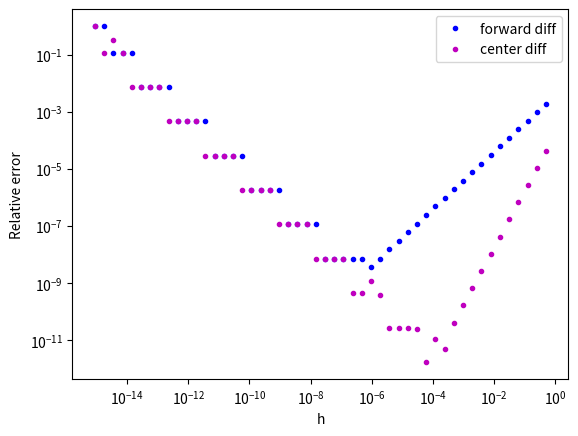

Python code for this plot:
import numpy as np
import matplotlib.pyplot as plt

'''
Relative error's study, in the first derivative's calculation
using the forward and center differences, considering:
    - f(x) = log(x) + x/2
    - h_i = 2^(-i) with 0 <= i <= 50 
    - x0 = 15
'''

base = 2
x_0 = 15

# lamba function to define f(x) = log(x) + x/2
fun = (lambda x: np.log(x) + np.divide(x, 2))
fun_prime = (lambda x: np.divide(1, x) + 1/2)  # first derivative of fun

i = np.linspace(1, 50, 50)  # all the values of i are stored in an array
h = np.power(base, -i) # element wise power

# approximations' calculations in x0
df_1 = np.divide((fun(x_0 + h) - fun(x_0)), h) # forward difference's formula
df_2 = np.divide(fun(x_0 + h) - fun(x_0 - h), 2 * h) # center difference's formula

# calculation of the relative errors commited during the approximarion
err_fun__a = abs(fun_prime(x_0) - df_1)/abs(fun_prime(x_0)) # relative error in forward difference
err_fun_c = abs(fun_prime(x_0) - df_2)/abs(fun_prime(x_0)) # relative error in center difference

# error's graph with plot
plt.figure
plt.loglog(h, err_fun__a, '.b', h, err_fun_c, '.m')
plt.legend(['forward diff', 'center diff'])
plt.xlabel('h')
plt.ylabel('Relative error')
plt.show()
